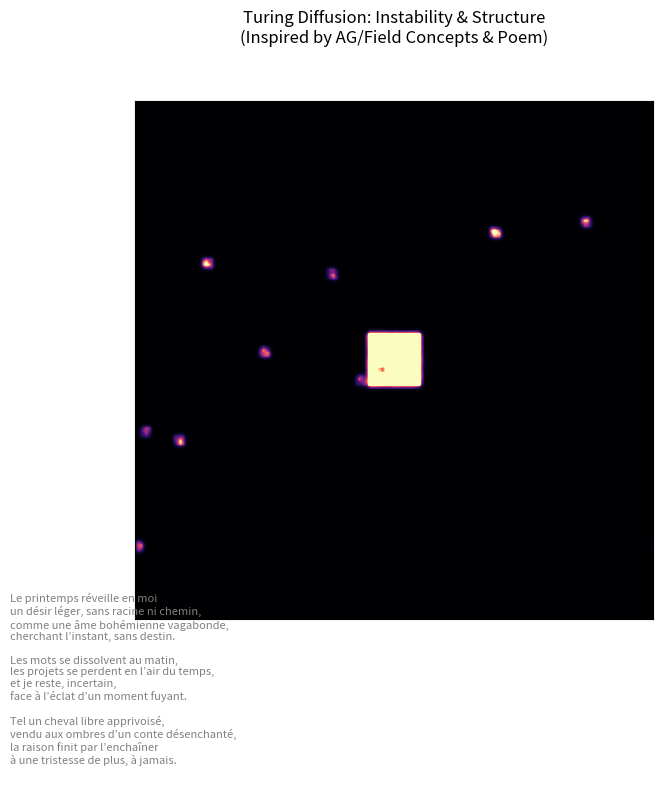

Source code (Python):
import numpy as np
import matplotlib.pyplot as plt
import matplotlib.animation as animation
from scipy.signal import convolve2d
import time # To add timestamp or variation

# --- Simulation Parameters ---
N = 200
Du = 0.16
Dv = 0.08
# Parameters chosen for dynamic patterns ('U-Skate' like)
# Interpreted as defining the 'rules of the model', akin to choosing
# the specific equations or field in an algebraic geometry context.
f = 0.055
k = 0.062
dt = 1.0
simulation_steps = 5000
display_interval = 20

# --- Initialization ---
# Seeding the instability: Inspired by structured randomness,
# metaphorically linking to initial conditions in different 'models'.
U = np.ones((N, N))
V = np.zeros((N, N))

# --- More Structured Initial Perturbation ---
# Instead of a simple blob, let's use a pattern mixing locality and structure.
# This is still heuristic, not a direct AG implementation.
seed_size = 20 # Size of the central noisy area
center_x, center_y = N // 2, N // 2
x_start, x_end = center_x - seed_size // 2, center_x + seed_size // 2
y_start, y_end = center_y - seed_size // 2, center_y + seed_size // 2

# Add noise in a central square
noise_patch = np.random.rand(seed_size, seed_size)
U[y_start:y_end, x_start:x_end] = 0.50 + noise_patch * 0.1
V[y_start:y_end, x_start:x_end] = 0.25 + (1.0-noise_patch) * 0.1 # Complementary noise

# Add a few smaller, sparse 'seeds' - "désir léger, sans racine"
np.random.seed(int(time.time())) # Use time for some variation
for _ in range(10):
    px, py = np.random.randint(0, N, 2)
    pr = 2 # Small radius
    py_s, py_e = max(0, py-pr), min(N, py+pr)
    px_s, px_e = max(0, px-pr), min(N, px+pr)
    if py_e > py_s and px_e > px_s:
        U[py_s:py_e, px_s:px_e] = 0.7 + np.random.rand(py_e-py_s, px_e-px_s)*0.1
        V[py_s:py_e, px_s:px_e] = 0.1 + np.random.rand(py_e-py_s, px_e-px_s)*0.1

# Slight global noise remains important for allowing instability anywhere
U += np.random.rand(N, N) * 0.005
V += np.random.rand(N, N) * 0.005
U = np.clip(U, 0, 1) # Ensure bounds
V = np.clip(V, 0, 1)

# --- Laplacian Kernel ---
laplacian_kernel = np.array([[0.05, 0.2, 0.05],
                             [0.2, -1.0, 0.2],
                             [0.05, 0.2, 0.05]])

def discrete_laplacian(grid):
    return convolve2d(grid, laplacian_kernel, mode='same', boundary='wrap')

# --- Simulation Step ---
def update(frameNum, img, U, V):
    global f, k, Du, Dv, dt
    # The core update loop: Represents the 'morphism' or evolution rule
    # applied repeatedly. Numerical instability (handled carefully) allows
    # the underlying diffusion-driven (Turing) instability to manifest.
    for _ in range(display_interval):
        Lu = discrete_laplacian(U)
        Lv = discrete_laplacian(V)
        reaction = U * V**2
        U_new = U + (Du * Lu - reaction + f * (1 - U)) * dt
        V_new = V + (Dv * Lv + reaction - (f + k) * V) * dt
        U = np.maximum(0, U_new) # Using maximum instead of clip here
        V = np.maximum(0, V_new)
        # Clipping can sometimes suppress instabilities unnaturally
        # U = np.clip(U_new, 0, 1)
        # V = np.clip(V_new, 0, 1)


    # Update visualization - V often shows intricate patterns
    img.set_data(V)
    # Using 'magma' or 'plasma' for potential 'éclat d'un moment fuyant'
    img.set_cmap('magma')
    # Dynamic range adjustment helps visualize structures
    vmin, vmax = np.percentile(V, [1, 99]) # Avoid extreme outliers dominating scale
    if vmax <= vmin: vmax = vmin + 1e-4 # Handle flat case
    img.set_clim(vmin=vmin, vmax=vmax)

    return img,

# --- Visualization Setup ---
fig, ax = plt.subplots(figsize=(8, 8))
img = ax.imshow(V, cmap='magma', interpolation='bilinear', animated=True)
ax.set_xticks([])
ax.set_yticks([])

poem_text = """
Le printemps réveille en moi
un désir léger, sans racine ni chemin,
comme une âme bohémienne vagabonde,
cherchant l’instant, sans destin.

Les mots se dissolvent au matin,
les projets se perdent en l’air du temps,
et je reste, incertain,
face à l’éclat d’un moment fuyant.

Tel un cheval libre apprivoisé,
vendu aux ombres d’un conte désenchanté,
la raison finit par l’enchaîner
à une tristesse de plus, à jamais.
"""
fig.text(0.02, 0.02, poem_text, ha='left', va='bottom', fontsize=8, style='italic', color='grey')
fig.suptitle("Turing Diffusion: Instability & Structure\n(Inspired by AG/Field Concepts & Poem)", fontsize=12)
plt.tight_layout(rect=[0, 0.2, 1, 0.95])

# --- Run Animation ---
num_frames = simulation_steps // display_interval
ani = animation.FuncAnimation(fig, update, frames=num_frames,
                              fargs=(img, U, V), interval=20, blit=True)
plt.show()

print("Simulation complete.")
print(f"Parameters (defining the 'model'): f={f}, k={k}, Du={Du}, Dv={Dv}")
print("Interpretive Notes:")
print("- Initial structured noise acts as 'seeds' - 'désir léger'.")
print("- Reaction-diffusion dynamics = 'morphism' transforming the state.")
print("- Turing instability amplifies small variations ('irrational' deviations from uniformity).")
print("- This instability, analogous to complexity seen when relating different mathematical structures (e.g., via AG morphisms over varying fields), drives pattern formation ('moment fuyant').")
print("- The fixed PDEs are the 'reason' constraining the evolution ('enchaîner') into observable patterns.")
